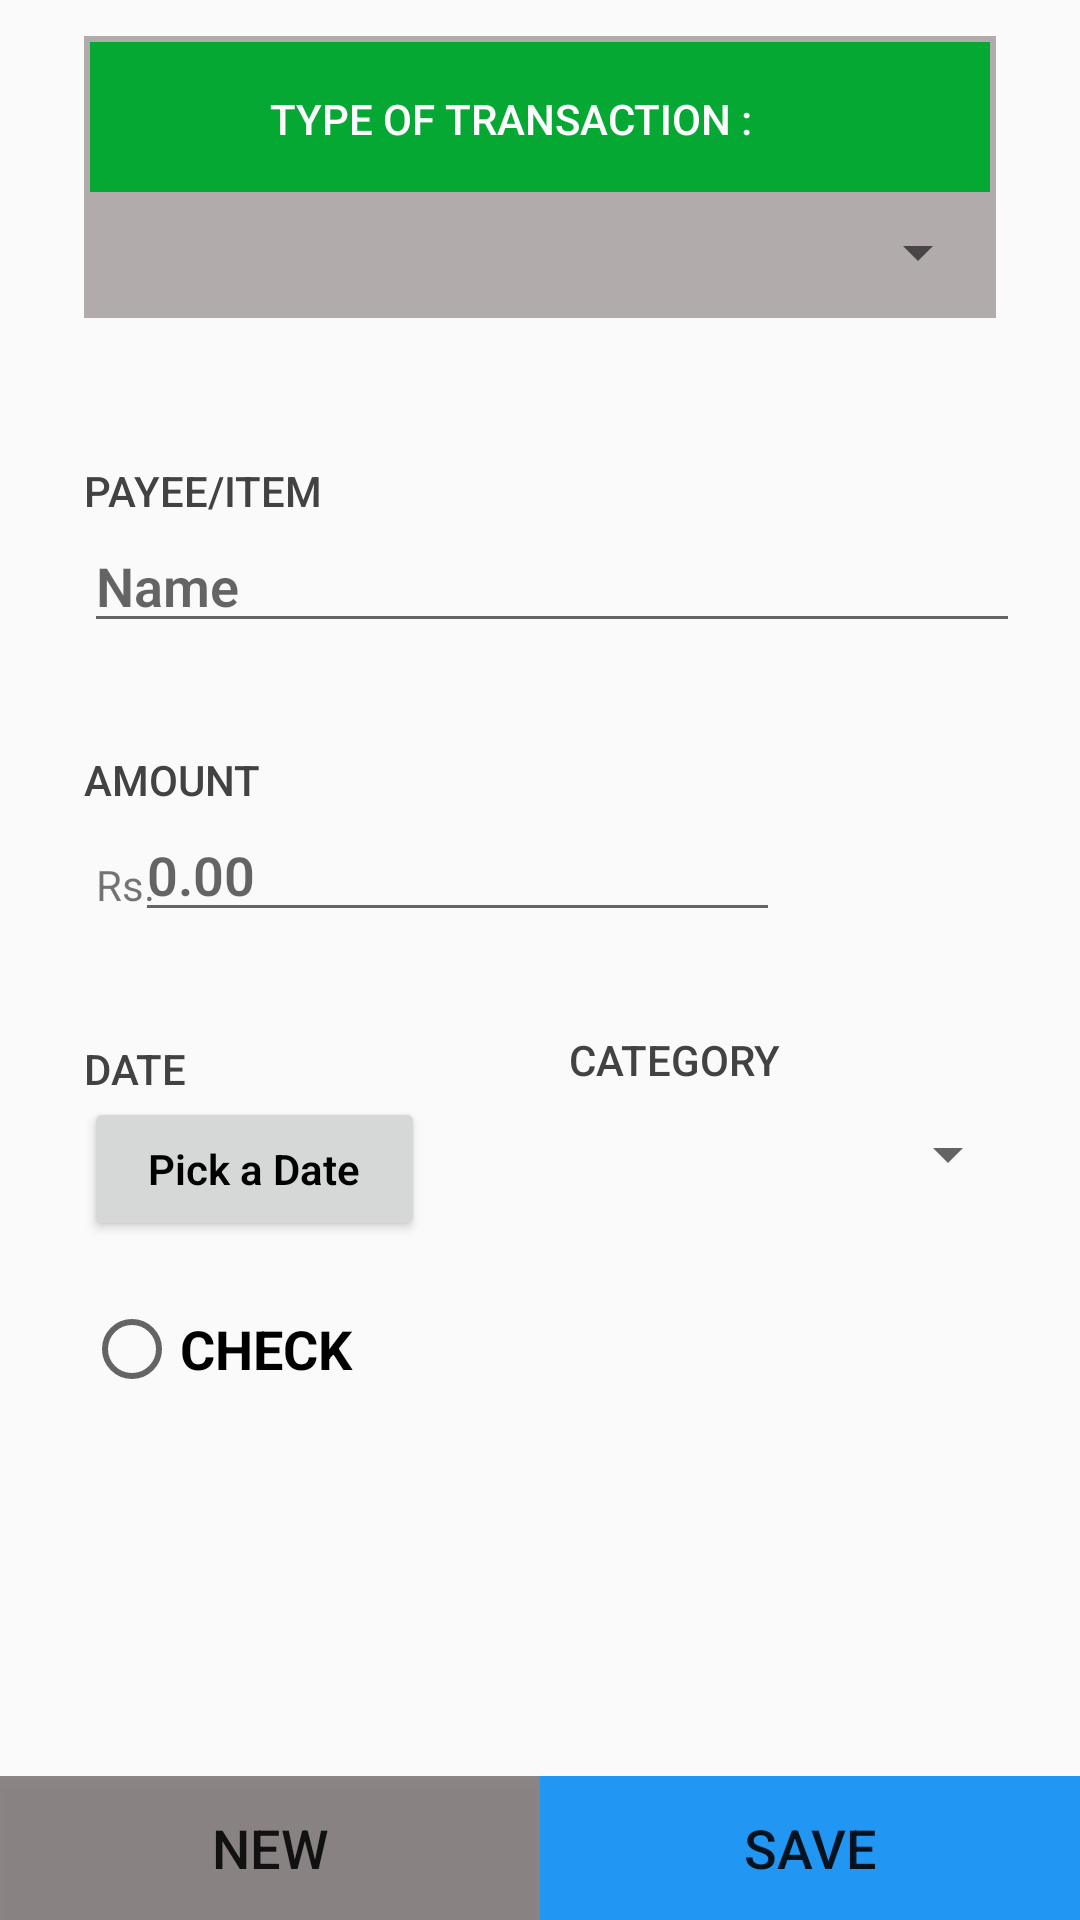

Produce the Android XML layout that renders to this screen, including the resource entries it uses.
<!-- AndroidManifest.xml: application theme AppTheme -->
<!-- res/layout/add_activity.xml -->
<?xml version="1.0" encoding="utf-8"?>
<LinearLayout xmlns:android="http://schemas.android.com/apk/res/android"
    xmlns:tools="http://schemas.android.com/tools"
    android:layout_width="match_parent"
    android:layout_height="match_parent"
    android:orientation="vertical"
    tools:context=".EditorActivity">

    <LinearLayout
        android:id="@+id/container_gender"
        android:layout_width="match_parent"
        android:layout_height="wrap_content"
        android:layout_marginBottom="12dp"
        android:layout_marginLeft="28dp"
        android:layout_marginRight="28dp"
        android:layout_marginTop="12dp"
        android:background="#b1abab"
        android:orientation="vertical"
        android:padding="2dp">

        <LinearLayout
            android:layout_width="match_parent"
            android:layout_height="50dp"
            android:background="#04a833"
            android:orientation="horizontal">

            <ImageView
                android:layout_width="100dp"
                android:layout_height="28dp"
                android:layout_marginTop="10dp"
                android:layout_weight="4"
                android:src="@drawable/server" />

            <TextView
                style="@style/CategoryStyle"
                android:layout_width="match_parent"
                android:layout_height="wrap_content"
                android:layout_weight="6"
                android:autoText="false"
                android:text="TYPE OF TRANSACTION :"
                android:textColor="#fffefe" />
        </LinearLayout>

        <Spinner
            android:id="@+id/spinner_gender"
            android:layout_width="match_parent"
            android:layout_height="40dp"
            android:clickable="false"
            android:dropDownWidth="wrap_content"
            android:paddingRight="16dp"
            android:spinnerMode="dropdown"
            android:textAlignment="center" />

    </LinearLayout>

    <LinearLayout
        android:layout_width="match_parent"
        android:layout_height="wrap_content"
        android:orientation="vertical">

        <TextView
            style="@style/CategoryStyle"
            android:layout_width="match_parent"
            android:layout_height="wrap_content"
            android:layout_marginLeft="28dp"
            android:layout_marginTop="20dp"
            android:text="PAYEE/ITEM" />

        <EditText
            android:id="@+id/item"
            style="@style/EditorFieldStyle"
            android:layout_width="match_parent"
            android:layout_height="wrap_content"
            android:layout_marginBottom="20dp"
            android:layout_marginLeft="28dp"
            android:layout_marginRight="20dp"
            android:hint="Name"
            android:inputType="textCapWords" />

    </LinearLayout>

    <LinearLayout
        android:id="@+id/container_measurement"
        android:layout_width="match_parent"
        android:layout_height="wrap_content"
        android:orientation="vertical">

        
        <TextView
            style="@style/CategoryStyle"
            android:layout_width="wrap_content"
            android:layout_height="wrap_content"
            android:layout_marginLeft="28dp"
            android:layout_marginRight="20dp"
            android:text="AMOUNT" />

        
        <RelativeLayout
            android:layout_width="match_parent"
            android:layout_height="wrap_content"
            android:layout_marginLeft="28dp"
            android:layout_marginRight="100dp"
            android:layout_weight="2"
            android:paddingLeft="4dp">

            <EditText
                android:id="@+id/amount"
                style="@style/EditorFieldStyle"
                android:layout_width="215dp"
                android:layout_height="wrap_content"
                android:layout_alignParentEnd="true"
                android:layout_alignParentRight="true"
                android:layout_alignParentTop="true"
                android:hint="0.00"
                android:inputType="number" />

            <TextView
                android:id="@+id/label_units"
                style="@style/EditorUnitsStyle"
                android:layout_width="wrap_content"
                android:layout_height="wrap_content"
                android:layout_alignParentLeft="true"
                android:text="Rs."
                android:textSize="14dp" />

        </RelativeLayout>
    </LinearLayout>

    <LinearLayout
        android:layout_width="match_parent"
        android:layout_height="wrap_content"
        android:orientation="horizontal">

        <LinearLayout
            android:layout_width="wrap_content"
            android:layout_height="wrap_content"
            android:layout_gravity="center"
            android:layout_weight="1"
            android:orientation="vertical">

            <TextView
                style="@style/CategoryStyle"
                android:layout_marginLeft="28dp"
                android:layout_marginTop="20dp"
                android:text="DATE" />

            <Button
                android:id="@+id/date"
                style="@style/EditorFieldStyle"
                android:layout_width="match_parent"
                android:layout_marginBottom="20dp"
                android:layout_marginLeft="28dp"
                android:layout_marginRight="20dp"
                android:inputType="textCapWords"
                android:onClick="showDatePickerDialog"
                android:text="Pick a Date"
                android:textColor="#000000"
                android:textSize="14dp" />


        </LinearLayout>

        <LinearLayout
            android:layout_width="wrap_content"
            android:layout_height="wrap_content"
            android:layout_weight="1"
            android:orientation="vertical">

            <TextView
                style="@style/CategoryStyle"
                android:layout_marginLeft="28dp"
                android:layout_marginTop="17dp"
                android:text="CATEGORY" />

            <Spinner
                android:id="@+id/spinner_cat"
                android:layout_width="match_parent"
                android:layout_height="match_parent"
                android:layout_marginBottom="10dp"
                android:layout_marginRight="20dp"
                android:layout_marginTop="10dp"
                android:clickable="false"
                android:dropDownWidth="wrap_content"
                android:spinnerMode="dropdown"
                android:textAlignment="center" />

        </LinearLayout>
    </LinearLayout>

    <RadioButton
        android:layout_width="match_parent"
        android:layout_height="wrap_content"
        android:layout_marginLeft="28dp"
        android:text="CHECK"
        android:textSize="18dp"
        android:textStyle="bold" />

    <RelativeLayout
        android:layout_width="match_parent"
        android:layout_height="match_parent">

        <LinearLayout
            android:layout_width="match_parent"
            android:layout_height="wrap_content"
            android:layout_alignParentBottom="true">

            <Button
                android:layout_width="match_parent"
                android:layout_height="match_parent"
                android:layout_weight="1"
                android:background="#ed847d7d"
                android:text="NEW"
                android:textSize="18dp" />

            <Button
                android:id="@+id/action_save"
                android:layout_width="match_parent"
                android:layout_height="match_parent"
                android:layout_weight="1"
                android:background="@color/colorAccent"
                android:text="SAVE"
                android:textSize="18dp" />
        </LinearLayout>
    </RelativeLayout>

</LinearLayout>
<!-- resources referenced by this layout -->
<resources>
  <color name="colorAccent">#2196F3</color>
  <style name="CategoryStyle">
          <item name="android:layout_height">wrap_content</item>
          <item name="android:layout_width">wrap_content</item>
          <item name="android:textSize">14dp</item>
          <item name="android:layout_weight">1</item>
          <item name="android:paddingTop">16dp</item>
          <item name="android:textColor">#424242</item>
          <item name="android:fontFamily">sans-serif-medium</item>
          <item name="android:textAppearance">?android:textAppearanceSmall</item>
      </style>
  <style name="EditorFieldStyle">
          <item name="android:layout_height">wrap_content</item>
          <item name="android:layout_width">match_parent</item>
          <item name="android:fontFamily">sans-serif-light</item>
          <item name="android:textStyle">bold</item>
          <item name="android:textAppearance">?android:textAppearanceMedium</item>
      </style>
  <style name="EditorUnitsStyle">
          <item name="android:layout_height">wrap_content</item>
          <item name="android:layout_width">wrap_content</item>
          <item name="android:layout_alignParentLeft">true</item>
          <item name="android:paddingRight">16dp</item>
          <item name="android:paddingTop">16dp</item>
          <item name="android:textAppearance">?android:textAppearanceSmall</item>
      </style>
  <style name="AppTheme" parent="Theme.AppCompat.Light.DarkActionBar">
          <item name="colorPrimary">@color/colorPrimary</item>
          <item name="colorPrimaryDark">@color/colorPrimaryDark</item>
          <item name="colorAccent">@color/colorAccent</item>
      </style>
  <color name="colorPrimary">#2196F3</color>
  <color name="colorPrimaryDark">#C0403C</color>
</resources>
